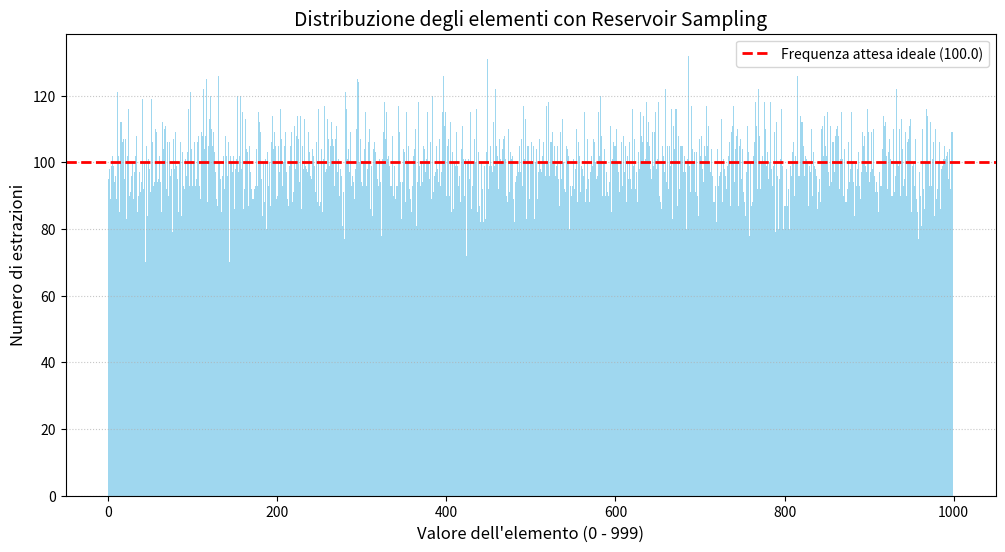

This figure's Python source:
import matplotlib.pyplot as plt
import random as r

def r_sampling(n, k):
    """
    O(k) spazio, O(n) tempo, n/B I/O
    prob: k/(i+1)
    """
    res = []
    for i in range(n):
        # Riempiamo il reservoir con i primi k elementi
        if i < k:
            res.append(i)
        else:
            # Scegliamo un indice casuale j tra 0 e i (inclusi)
            j = r.randint(0, i)
            # Se j è minore della dimensione del reservoir (k), 
            # sostituiamo l'elemento
            if j < k:
                res[j] = i
    return res

def compute_distribution():
    distribution = {}
    times = 10000  # Aumentato per ridurre il rumore nel grafico
    n = 1000
    k = 10
    
    for _ in range(times):
        res = r_sampling(n, k)
        for el in res:
            if el in distribution:
                distribution[el] += 1
            else:
                distribution[el] = 1  # Corretto da 0 a 1
                
    return distribution, n, k, times

def plot_distribution(distribution, n, k, times):
    # Prepariamo i dati per il grafico (garantendo che ci siano tutti gli elementi da 0 a n-1)
    elementi = list(range(n))
    frequenze = [distribution.get(el, 0) for el in elementi]
    
    # Calcolo della frequenza attesa: (k / n) * numero_di_iterazioni
    frequenza_attesa = (k / n) * times
    
    # Creazione del grafico
    plt.figure(figsize=(12, 6))
    plt.bar(elementi, frequenze, color='skyblue', width=1.0, alpha=0.8)
    
    # Linea della frequenza attesa ideale
    plt.axhline(y=frequenza_attesa, color='red', linestyle='--', linewidth=2, 
                label=f'Frequenza attesa ideale ({frequenza_attesa})')
    
    plt.title("Distribuzione degli elementi con Reservoir Sampling", fontsize=14)
    plt.xlabel("Valore dell'elemento (0 - 999)", fontsize=12)
    plt.ylabel("Numero di estrazioni", fontsize=12)
    plt.legend()
    plt.grid(axis='y', linestyle=':', alpha=0.7)
    
    # Mostriamo il grafico
    plt.show()

# Esecuzione principale
if __name__ == "__main__":
    print("Calcolo della distribuzione in corso...")
    dist, n, k, times = compute_distribution()
    print("Generazione del grafico...")
    plot_distribution(dist, n, k, times)
